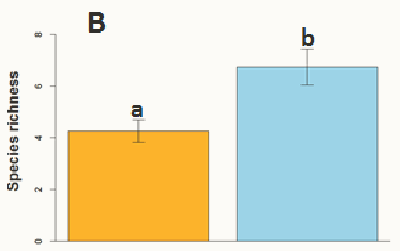

Source data for this figure (header and first rows):
, Y, SE
conventional, 4.274, 
conventional, 4.695, 0.421
organic, 6.762, 
organic, 7.428, 0.666
